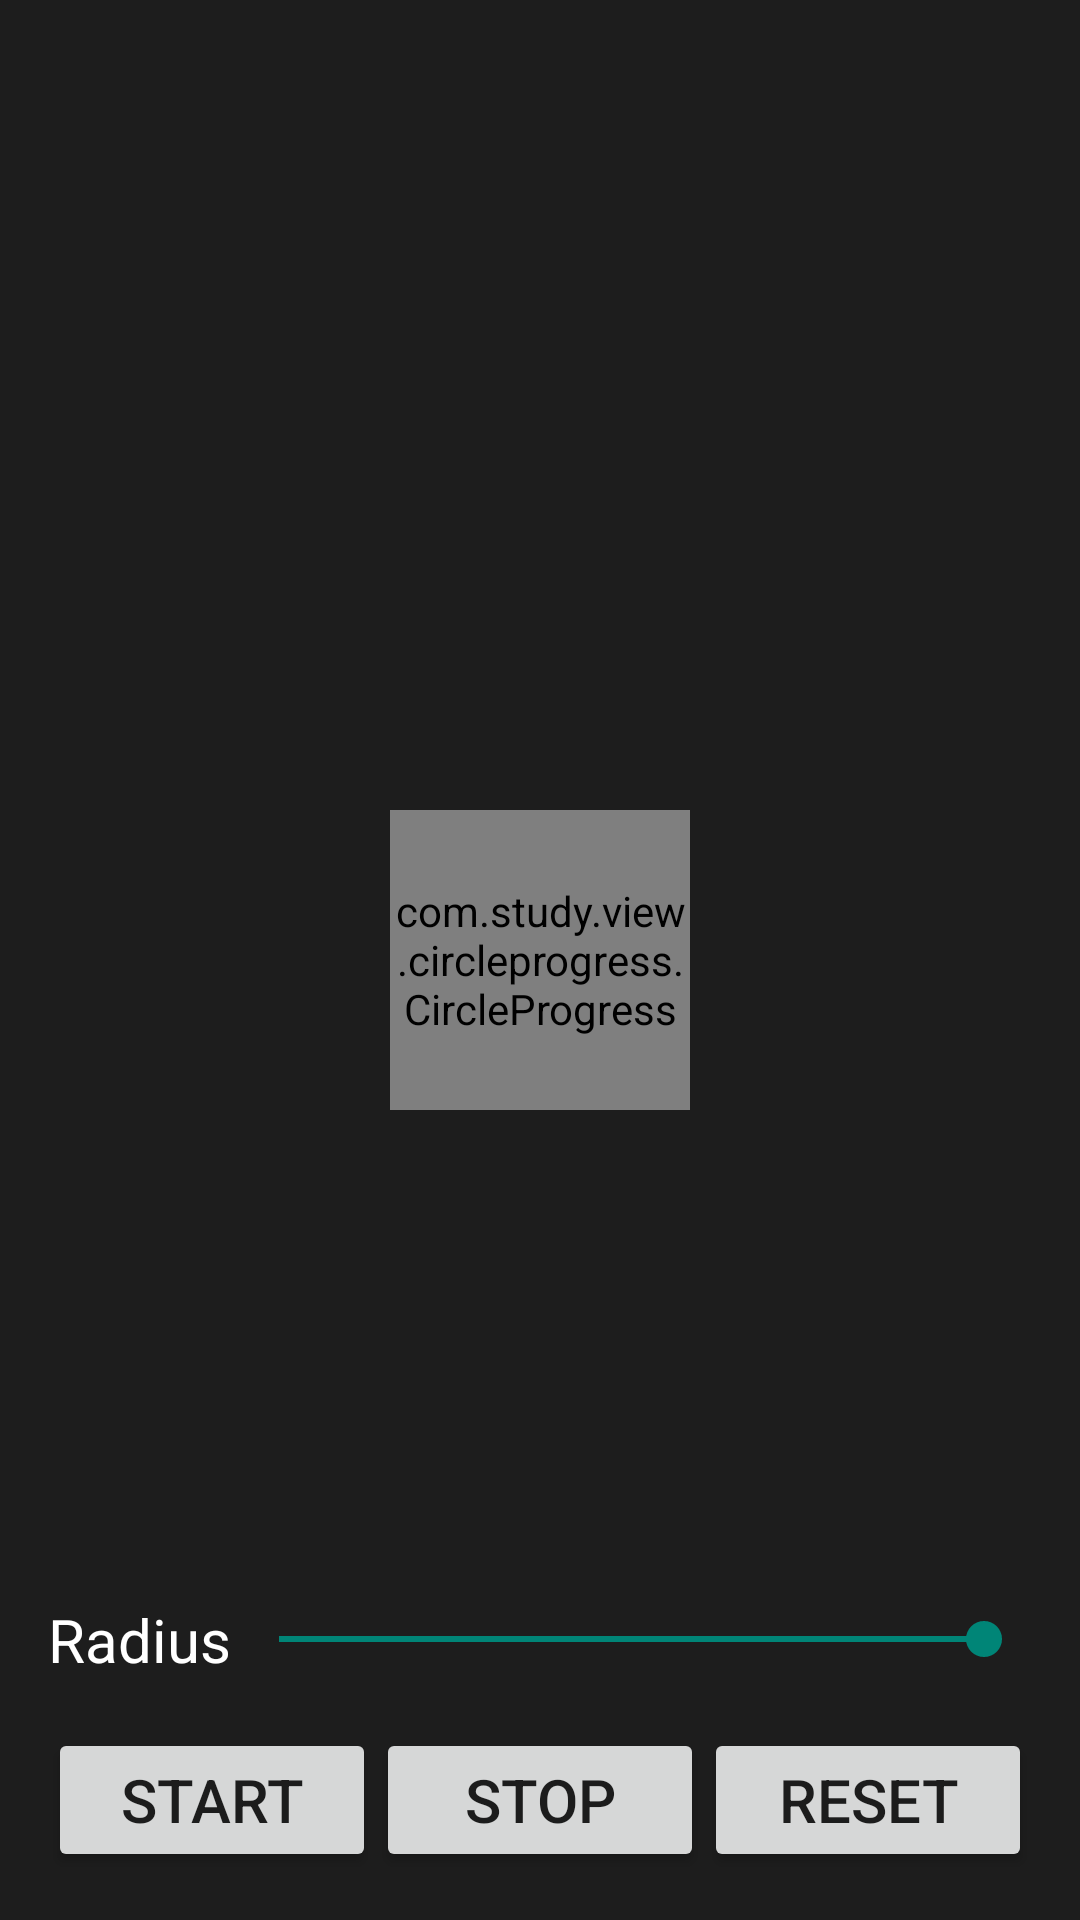

The Android layout XML behind this screen, and the referenced resources:
<!-- AndroidManifest.xml: application theme AppTheme -->
<!-- res/layout/progress.xml -->
<RelativeLayout
    xmlns:android="http://schemas.android.com/apk/res/android"
    xmlns:circleprogress="http://schemas.android.com/apk/res-auto"
    xmlns:tools="http://schemas.android.com/tools"
    android:layout_width="match_parent"
    android:layout_height="match_parent"
    android:background="#1D1D1D"
    android:paddingBottom="@dimen/activity_horizontal_margin"
    android:paddingLeft="@dimen/activity_horizontal_margin"
    android:paddingRight="@dimen/activity_horizontal_margin"
    android:paddingTop="@dimen/activity_horizontal_margin"
    tools:context=".ProgressActivity">

    <com.study.view.circleprogress.CircleProgress
        android:id="@+id/circle_progress"
        android:layout_width="100dp"
        android:layout_height="100dp"
        circleprogress:color1="@android:color/holo_red_light"
        circleprogress:color2="@android:color/holo_green_light"
        circleprogress:color3="@android:color/holo_blue_light"
        android:layout_centerVertical="true"
        android:layout_centerHorizontal="true"/>

    <LinearLayout
        android:id="@+id/btn_layout"
        android:layout_width="match_parent"
        android:layout_height="wrap_content"
        android:layout_alignParentBottom="true"
        android:orientation="horizontal">

        <Button
            android:id="@+id/start_btn"
            android:layout_width="0dp"
            android:layout_height="wrap_content"
            android:layout_weight="1"
            android:text="Start"
            android:textColor="?android:textColorPrimary"
            android:textSize="20sp"/>

        <Button
            android:id="@+id/stop_btn"
            android:layout_width="0dp"
            android:layout_height="wrap_content"
            android:layout_weight="1"
            android:text="Stop"
            android:textColor="?android:textColorPrimary"
            android:textSize="20sp"/>

        <Button
            android:id="@+id/reset_btn"
            android:layout_width="0dp"
            android:layout_height="wrap_content"
            android:layout_weight="1"
            android:text="Reset"
            android:textColor="?android:textColorPrimary"
            android:textSize="20sp"/>
    </LinearLayout>

    <LinearLayout
        android:layout_width="match_parent"
        android:layout_height="wrap_content"
        android:gravity="center_vertical"
        android:layout_above="@id/btn_layout"
        android:layout_marginBottom="16dp"
        android:orientation="horizontal">

        <TextView
            android:layout_width="wrap_content"
            android:layout_height="wrap_content"
            android:textColor="@android:color/white"
            android:textSize="20sp"
            android:text="Radius"/>

        <SeekBar
            android:id="@+id/out_seek"
            android:progress="100"
            android:layout_width="match_parent"
            android:layout_height="wrap_content"/>

    </LinearLayout>


</RelativeLayout>
<!-- resources referenced by this layout -->
<resources>
  <dimen name="activity_horizontal_margin">16dp</dimen>
  <style name="AppTheme" parent="Theme.AppCompat.Light.DarkActionBar">
          
      </style>
</resources>
